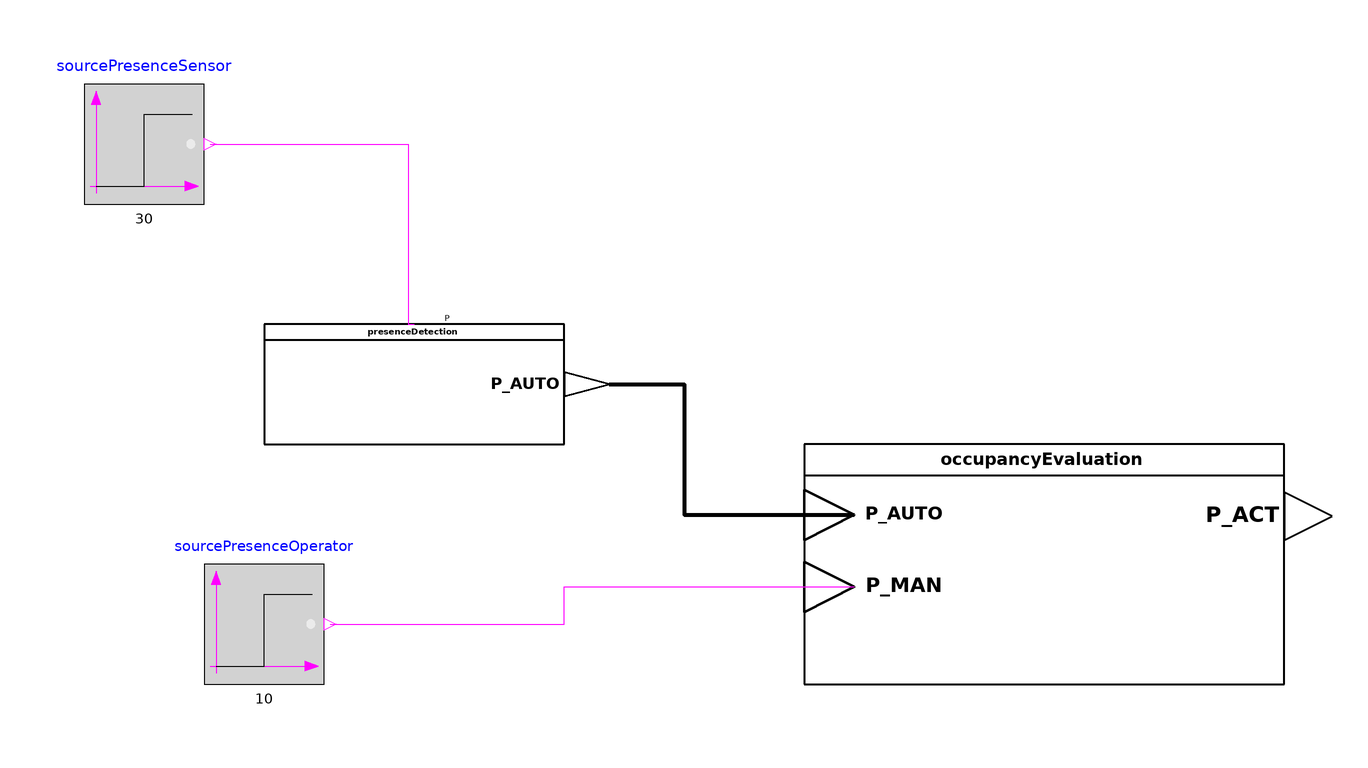

The component connection diagram of the Modelica model below, drawn from its own Placement and Line annotations.

model TesterOccupancyEvaluation
  "Model for testing the functionality of OccupancyEvaluation"
  extends Modelica.Icons.Example;
  Basic.OccupancyEvaluation occupancyEvaluation(PAR_BEH=false)
    annotation (Placement(transformation(extent={{20,0},{100,40}})));
  SensorFunctions.PresenceDetection
                    presenceDetection
    annotation (Placement(transformation(extent={{-70,40},{-20,60}})));
  Modelica.Blocks.Sources.BooleanStep sourcePresenceOperator(startTime=10,
      startValue=false)
    annotation (Placement(transformation(extent={{-80,0},{-60,20}})));
  Modelica.Blocks.Sources.BooleanStep sourcePresenceSensor(startValue=false,
      startTime=30)
    annotation (Placement(transformation(extent={{-100,80},{-80,100}})));
equation
  connect(presenceDetection.P_AUTO, occupancyEvaluation.P_AUTO) annotation (
     Line(
      points={{-12.5,50},{0,50},{0,28.2},{28.4,28.2}},
      color={0,0,0},
      thickness=1,
      smooth=Smooth.None));
  connect(sourcePresenceSensor.y, presenceDetection.P) annotation (Line(points=
          {{-79,90},{-46,90},{-46,60},{-45,60}}, color={255,0,255}));
  connect(sourcePresenceOperator.y, occupancyEvaluation.P_MAN) annotation (Line(
        points={{-59,10},{-20,10},{-20,16.2},{28.4,16.2}}, color={255,0,255}));
  annotation (Diagram(coordinateSystem(preserveAspectRatio=false, extent={{-100,
            -100},{100,100}})),                preferedView="Info", Documentation(revisions="<html>
<ul>
<li>March 07, 2017&nbsp; by Georg Ferdinand Schneider &amp; Georg Ambrosius Pe&szlig;ler:<br>Implemented.</li>
</ul>
</html>
",        info="<html>
<h4><span style=\"color:#008000\">Overview</span></h4>
<p>Block that implements function &QUOT;Occupancy evaluation&QUOT; from VDI 3813 <a href=\"modelica://BuildingControlLib.UsersGuide.References\">[1, section 6.5.2, p. 32 - 33]</a>. </p>
<h4><span style=\"color:#008000\">Functional Description</span></h4>
<p>&QUOT;The function<i> Occupancy evaluation</i> (RA-FL section 6, column 1; informative function block Figure 23) evaluates the output information received from <i>Presence detection</i> and from operator functions (<i>Signal presence</i>) in order to determine the occupancy state in a room for all further application functions. Various options of room check-in and check-out can thus be implemented.&QUOT;<a href=\"modelica://BuildingControlLib.UsersGuide.References\">[1, section 6.5.2, p. 32 - 33]</a></p>
<h4><span style=\"color:#008000\">Concept</span></h4>
<p>With this test case ist possible to check both evaluation methods. The method is chosen via the parameter of occupancy evaluation. Beside the application function there are two boolean signal sources. One presents an operator control and the other a sensor signal. The sensor signal is pre processed by the function presence detection. The activation times are different. The operator signal comes first.</p>
<p>In case 1 only P_AUTO should be evaluated. Because of that the first signal change does not change anything. The second change that comes from the sensor triggers the change of the evaluated output signal.</p>
<p>In case 2 both signals should be evalueated. But P_MAN is evaluated only if P_AUTO is TRUE. Because of this the output should be activated after both signals are active.</p>
</html>"));
end TesterOccupancyEvaluation;